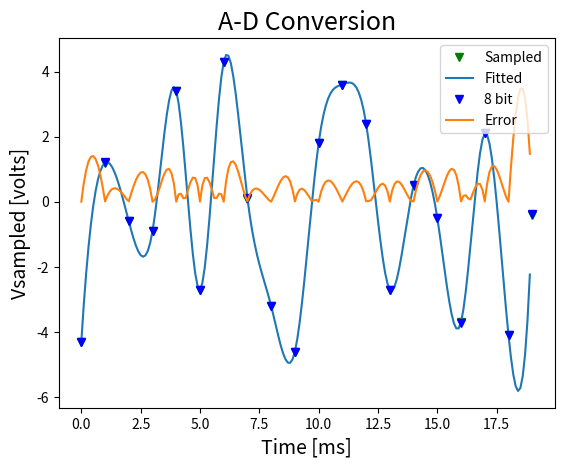

Recreate this plot in Python.
import matplotlib.pyplot as plt
from scipy.interpolate import interp1d
import numpy as np
import math

t = range(0, 20, 1)
volts = [-4.3, 1.2, -0.6, -0.9, 3.4, -2.7, 4.3, 0.1, -3.2, -4.6, 1.8, 3.6, 2.4, -2.7, 0.5, -0.5, -3.7, 2.1, -4.1, -0.4]



f = interp1d(t,volts, kind='cubic')
tnew = np.arange(0, 19, 0.1)
vnew = f(tnew)


def QuantizedLevels(xmin, xmax, bits):
        levels = (xmax - xmin) / math.pow(2, bits)
        qLevels = np.arange(xmin, xmax, levels)
        return qLevels
vlevels1 = QuantizedLevels(-5, 5, 4)
vlevels2 = QuantizedLevels(-5, 5, 8)

qVolts = []
qVolts2 = []

for volt in volts:
      qVolts.append(min(vlevels1, key=lambda x:abs(x-volt)))
      qVolts2.append(min(vlevels2, key=lambda x:abs(x-volt)))

f2 = interp1d(t, qVolts2)
errorRaw = f2(tnew)

error = abs(errorRaw - vnew)


plt.plot(t, volts, 'gv', label='Sampled')
plt.plot(tnew, vnew, label='Fitted')
#plt.step(t, qVolts, 'rv', label='4 bit')
plt.step(t, qVolts2, 'bv', label='8 bit')
plt.plot(tnew, error, label='Error')


plt.title('A-D Conversion', fontsize=18)
plt.xlabel('Time [ms]', fontsize=14)
plt.ylabel('Vsampled [volts]', fontsize=14)
plt.legend(loc='upper right')
plt.show()

